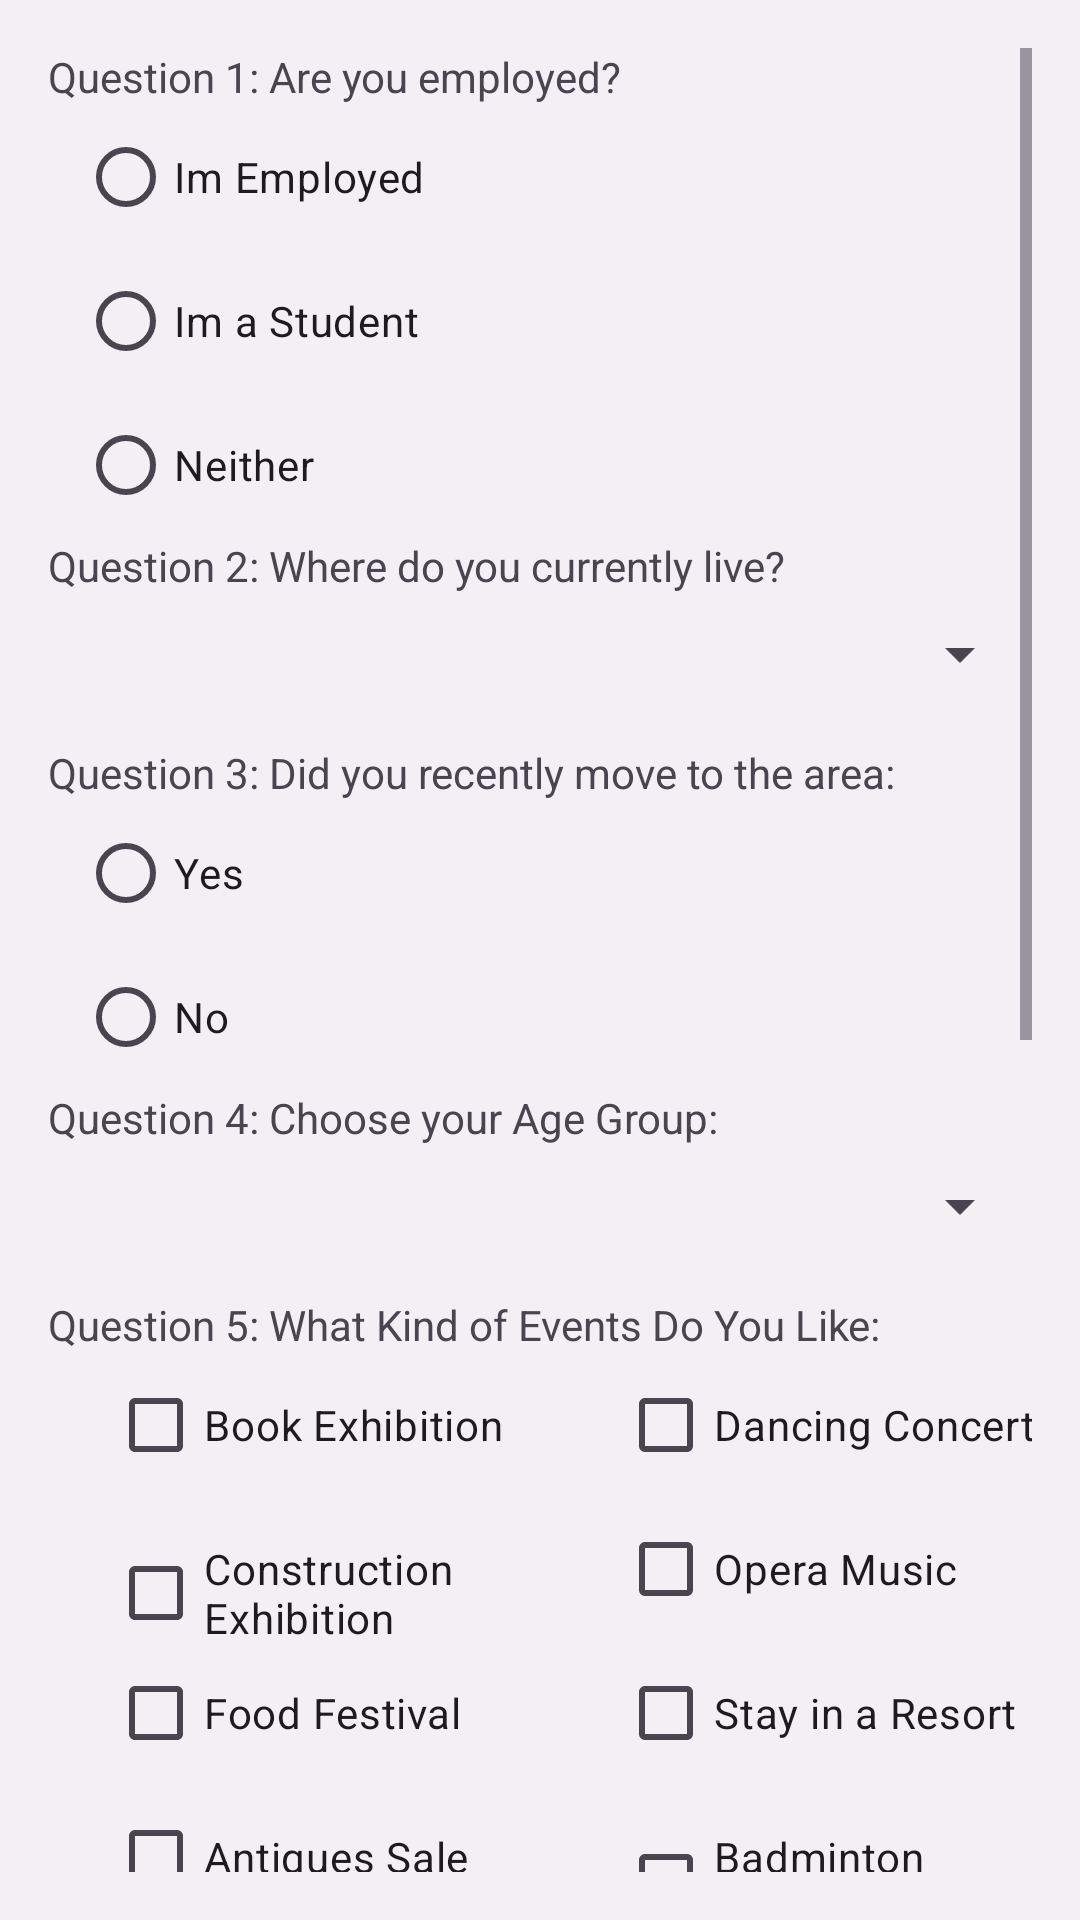

This screen was rendered from an Android layout file. Write that file and the resources it references.
<!-- AndroidManifest.xml: application theme Theme.FirebaseApp -->
<!-- res/layout/activity_question_individual.xml -->
<ScrollView xmlns:android="http://schemas.android.com/apk/res/android"
    android:layout_width="match_parent"
    android:layout_height="match_parent"
    android:background="#1EA8A6A6"
    android:padding="16dp">

    <LinearLayout
        android:layout_width="match_parent"
        android:layout_height="wrap_content"
        android:orientation="vertical">
    <TextView
        android:layout_width="wrap_content"
        android:layout_height="wrap_content"
        android:text="Question 1: Are you employed?" />

    <RadioGroup
        android:id="@+id/Question1RadioGroup"
        android:layout_width="match_parent"
        android:layout_height="wrap_content"
        android:layout_marginLeft="10dp"
        android:orientation="vertical">

        <RadioButton
            android:id="@+id/radioEmployed"
            android:layout_width="wrap_content"
            android:layout_height="wrap_content"
            android:text="Im Employed"/>

        <RadioButton
            android:id="@+id/radioStudent"
            android:layout_width="wrap_content"
            android:layout_height="wrap_content"
            android:text="Im a Student"/>

        <RadioButton
            android:id="@+id/radioNeither"
            android:layout_width="wrap_content"
            android:layout_height="wrap_content"
            android:text="Neither"/>

    </RadioGroup>

    <TextView
        android:layout_width="wrap_content"
        android:layout_height="wrap_content"
        android:text="Question 2: Where do you currently live?" />

    
        <Spinner
            android:id="@+id/Question2Spinner"
            android:layout_width="match_parent"
            android:layout_height="wrap_content"
            android:padding="20dp"
            android:layout_marginBottom="10dp"/>

        


    

    <TextView
        android:layout_width="wrap_content"
        android:layout_height="wrap_content"
        android:text="Question 3: Did you recently move to the area:" />
        <RadioGroup
            android:id="@+id/Question3RadioGroup"
            android:layout_width="match_parent"
            android:layout_height="wrap_content"
            android:orientation="vertical">
                <RadioButton
                    android:id="@+id/radioMoved"
                    android:layout_width="wrap_content"
                    android:layout_height="wrap_content"
                    android:layout_marginLeft="10dp"
                    android:text="Yes" />

                <RadioButton
                    android:id="@+id/radioNotMoved"
                    android:layout_width="wrap_content"
                    android:layout_height="wrap_content"
                    android:layout_marginLeft="10dp"
                    android:text="No" />


        </RadioGroup>
    

    <TextView
        android:layout_width="wrap_content"
        android:layout_height="wrap_content"
        android:text="Question 4: Choose your Age Group:" />
    <Spinner
        android:id="@+id/Question4Spinner"
        android:layout_width="match_parent"
        android:layout_height="wrap_content"
        android:padding="20dp"
        android:layout_marginBottom="10dp"/>

    <TextView
        android:layout_width="wrap_content"
        android:layout_height="wrap_content"
        android:text="Question 5: What Kind of Events Do You Like:" />
    <LinearLayout
        android:layout_width="match_parent"
        android:layout_height="wrap_content">
    <CheckBox
        android:id="@+id/checkBoxCategory2_1"
        android:layout_width="150dp"
        android:layout_height="wrap_content"
        android:layout_marginLeft="20dp"
        android:text="Book Exhibition" />

    <CheckBox
        android:id="@+id/checkBoxCategory2_2"
        android:layout_width="150dp"
        android:layout_height="wrap_content"
        android:layout_marginLeft="20dp"
        android:text="Dancing Concerts" />
    </LinearLayout>
    <LinearLayout
        android:layout_width="match_parent"
        android:layout_height="wrap_content">
    <CheckBox
        android:id="@+id/checkBoxCategory2_3"
        android:layout_width="150dp"
        android:layout_height="wrap_content"
        android:layout_marginLeft="20dp"
        android:text="Construction Exhibition" />

    <CheckBox
        android:id="@+id/checkBoxCategory2_4"
        android:layout_width="150dp"
        android:layout_height="wrap_content"
        android:layout_marginLeft="20dp"
        android:text="Opera Music" />

    </LinearLayout>
    <LinearLayout
        android:layout_width="match_parent"
        android:layout_height="wrap_content">
    <CheckBox
        android:id="@+id/checkBoxCategory2_5"
        android:layout_width="150dp"
        android:layout_height="wrap_content"
        android:layout_marginLeft="20dp"
        android:text="Food Festival" />

    <CheckBox
        android:id="@+id/checkBoxCategory2_6"
        android:layout_width="150dp"
        android:layout_height="wrap_content"
        android:layout_marginLeft="20dp"
        android:text="Stay in a Resort" />

    </LinearLayout>
    <LinearLayout
        android:layout_width="match_parent"
        android:layout_height="wrap_content">
    <CheckBox
        android:id="@+id/checkBoxCategory2_7"
        android:layout_width="150dp"
        android:layout_height="wrap_content"
        android:layout_marginLeft="20dp"
        android:text="Antiques Sale" />

    <CheckBox
        android:id="@+id/checkBoxCategory2_8"
        android:layout_width="150dp"
        android:layout_height="wrap_content"
        android:layout_marginLeft="20dp"
        android:text="Badminton Tournament" />
    </LinearLayout>
    <LinearLayout
        android:layout_width="match_parent"
        android:layout_height="wrap_content">

    <CheckBox
        android:id="@+id/checkBoxCategory2_9"
        android:layout_width="150dp"
        android:layout_height="wrap_content"
        android:layout_marginLeft="20dp"
        android:text="Reggae Concert" />

    <CheckBox
        android:id="@+id/checkBoxCategory2_10"
        android:layout_width="150dp"
        android:layout_height="wrap_content"
        android:layout_marginLeft="20dp"
        android:text="Film Festival" />

    </LinearLayout>
    <LinearLayout
        android:layout_width="match_parent"
        android:layout_height="wrap_content">

    <CheckBox
        android:id="@+id/checkBoxCategory2_11"
        android:layout_width="150dp"
        android:layout_height="wrap_content"
        android:layout_marginLeft="20dp"
        android:text="Buffet/High Tea" />

    <CheckBox
        android:id="@+id/checkBoxCategory2_12"
        android:layout_width="150dp"
        android:layout_height="wrap_content"
        android:layout_marginLeft="20dp"
        android:text="FootBall Match" />

    </LinearLayout>
    <LinearLayout
        android:layout_width="match_parent"
        android:layout_height="wrap_content">

    <CheckBox
        android:id="@+id/checkBoxCategory2_13"
        android:layout_width="150dp"
        android:layout_height="wrap_content"
        android:layout_marginLeft="20dp"
        android:text="Musical Show" />

    <CheckBox
        android:id="@+id/checkBoxCategory2_14"
        android:layout_width="150dp"
        android:layout_height="wrap_content"
        android:layout_marginLeft="20dp"
        android:text="Cricket Match" />
    </LinearLayout>

        <TextView
            android:layout_width="wrap_content"
            android:layout_height="wrap_content"
            android:text="Question 6: Would you prefer Indoor or Outdoor Activities:" />

        <RadioGroup
            android:id="@+id/Question6RadioGroup"
            android:layout_width="match_parent"
            android:layout_height="wrap_content"
            android:layout_marginLeft="7dp"
            android:orientation="vertical">

                <RadioButton
                    android:id="@+id/radioIndoor"
                    android:layout_width="wrap_content"
                    android:layout_height="wrap_content"
                    android:text="Indoor Activities" />

                <RadioButton
                    android:id="@+id/radioOutdoor"
                    android:layout_width="wrap_content"
                    android:layout_height="wrap_content"
                    android:text="Outdoor Activities" />

                <RadioButton
                    android:id="@+id/radioBoth1"
                    android:layout_width="wrap_content"
                    android:layout_height="wrap_content"
                    android:text="Both" />

        </RadioGroup>



    <TextView
        android:layout_width="wrap_content"
        android:layout_height="wrap_content"
        android:text="Question 7:Would you prefer Day or Night Time:" />

        <RadioGroup
            android:id="@+id/Question7RadioGroup"
            android:layout_width="match_parent"
            android:layout_height="wrap_content"
            android:layout_marginLeft="7dp"
            android:orientation="vertical">

            <RadioButton
                android:id="@+id/radioDay"
                android:layout_width="wrap_content"
                android:layout_height="wrap_content"
                android:text="Day Time" />

            <RadioButton
                android:id="@+id/radioNight"
                android:layout_width="wrap_content"
                android:layout_height="wrap_content"
                android:text="Night Time" />

            <RadioButton
                android:id="@+id/radioBoth2"
                android:layout_width="wrap_content"
                android:layout_height="wrap_content"
                android:text="Both" />

        </RadioGroup>


    <Button
        android:id="@+id/submitButton"
        android:layout_width="wrap_content"
        android:layout_height="wrap_content"
        android:text="Submit" />
    </LinearLayout>

</ScrollView>
<!-- resources referenced by this layout -->
<resources>
  <style name="Theme.FirebaseApp" parent="Base.Theme.FirebaseApp">
          <item name="android:forceDarkAllowed">false</item>
      </style>
  <style name="Base.Theme.FirebaseApp" parent="Theme.Material3.DayNight.NoActionBar">
          
          
          <item name="android:forceDarkAllowed">false</item>
      </style>
</resources>
